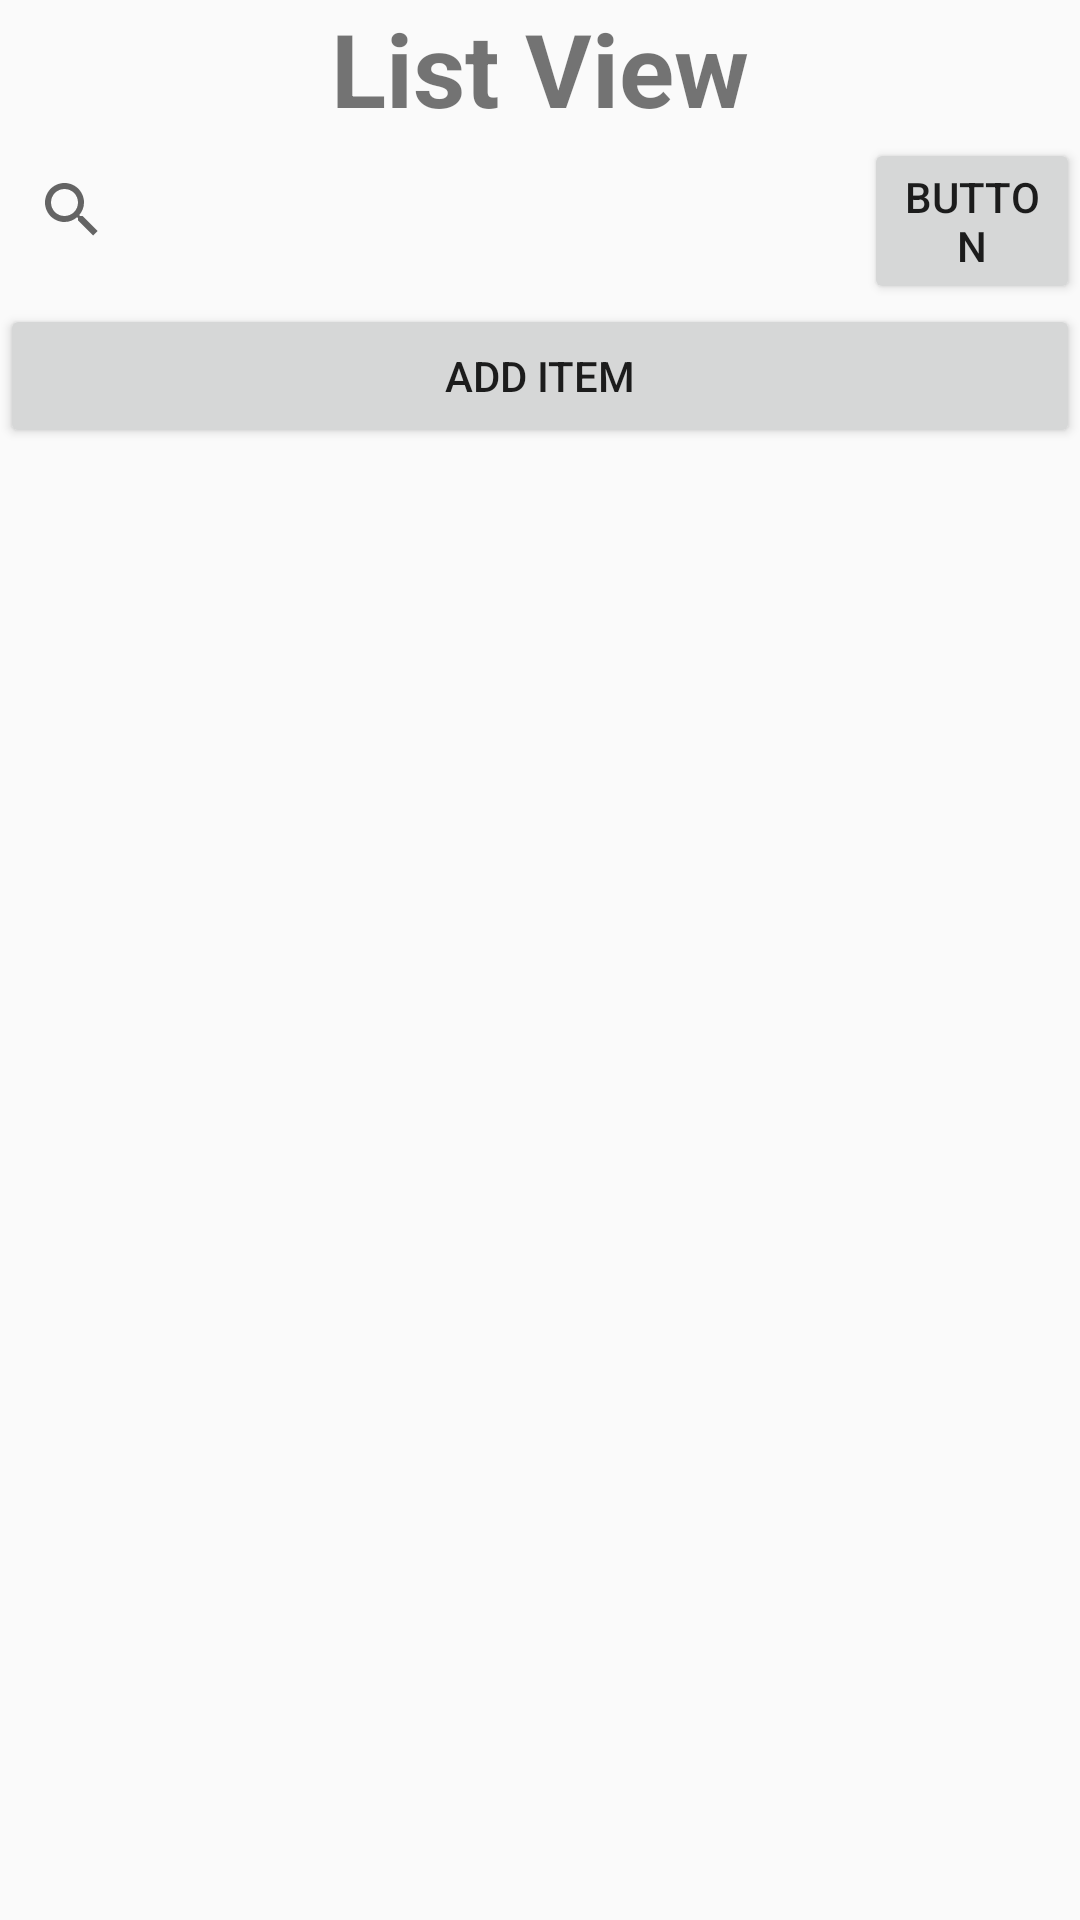

Android layout source for this screen:
<!-- AndroidManifest.xml: application theme Theme.MainActivity -->
<!-- res/layout/inventory_list_layout.xml -->
<?xml version="1.0" encoding="utf-8"?>

<LinearLayout xmlns:android="http://schemas.android.com/apk/res/android"
    xmlns:app="http://schemas.android.com/apk/res-auto"
    android:id="@+id/inventory_layout1"
    android:layout_width="match_parent"
    android:layout_height="wrap_content"
    android:orientation="vertical">

    <TextView
        android:id="@+id/ListTitle1"
        android:layout_width="match_parent"
        android:layout_height="46dp"
        android:text="List View"
        android:textAlignment="center"
        android:textSize="34sp"
        android:textStyle="bold" />

    <LinearLayout
        android:layout_width="match_parent"
        android:layout_height="wrap_content"
        android:orientation="horizontal">

        <SearchView
            android:id="@+id/SearchBar1"
            android:layout_height="wrap_content"
            android:layout_weight="4">

        </SearchView>

        <Button
            android:id="@+id/button"
            android:layout_height="wrap_content"
            android:layout_weight="1"
            android:text="Button" />
    </LinearLayout>

    <Button
        android:id="@+id/AddItemListButton1"
        android:layout_width="match_parent"
        android:layout_height="wrap_content"
        android:text="Add Item" />

    <androidx.recyclerview.widget.RecyclerView
        android:id="@+id/InventoryList1"
        android:layout_width="match_parent"
        android:layout_height="wrap_content" />
</LinearLayout>
<!-- resources referenced by this layout -->
<resources>
  <style name="Theme.MainActivity" parent="android:Theme.Material.Light.NoActionBar" />
</resources>
